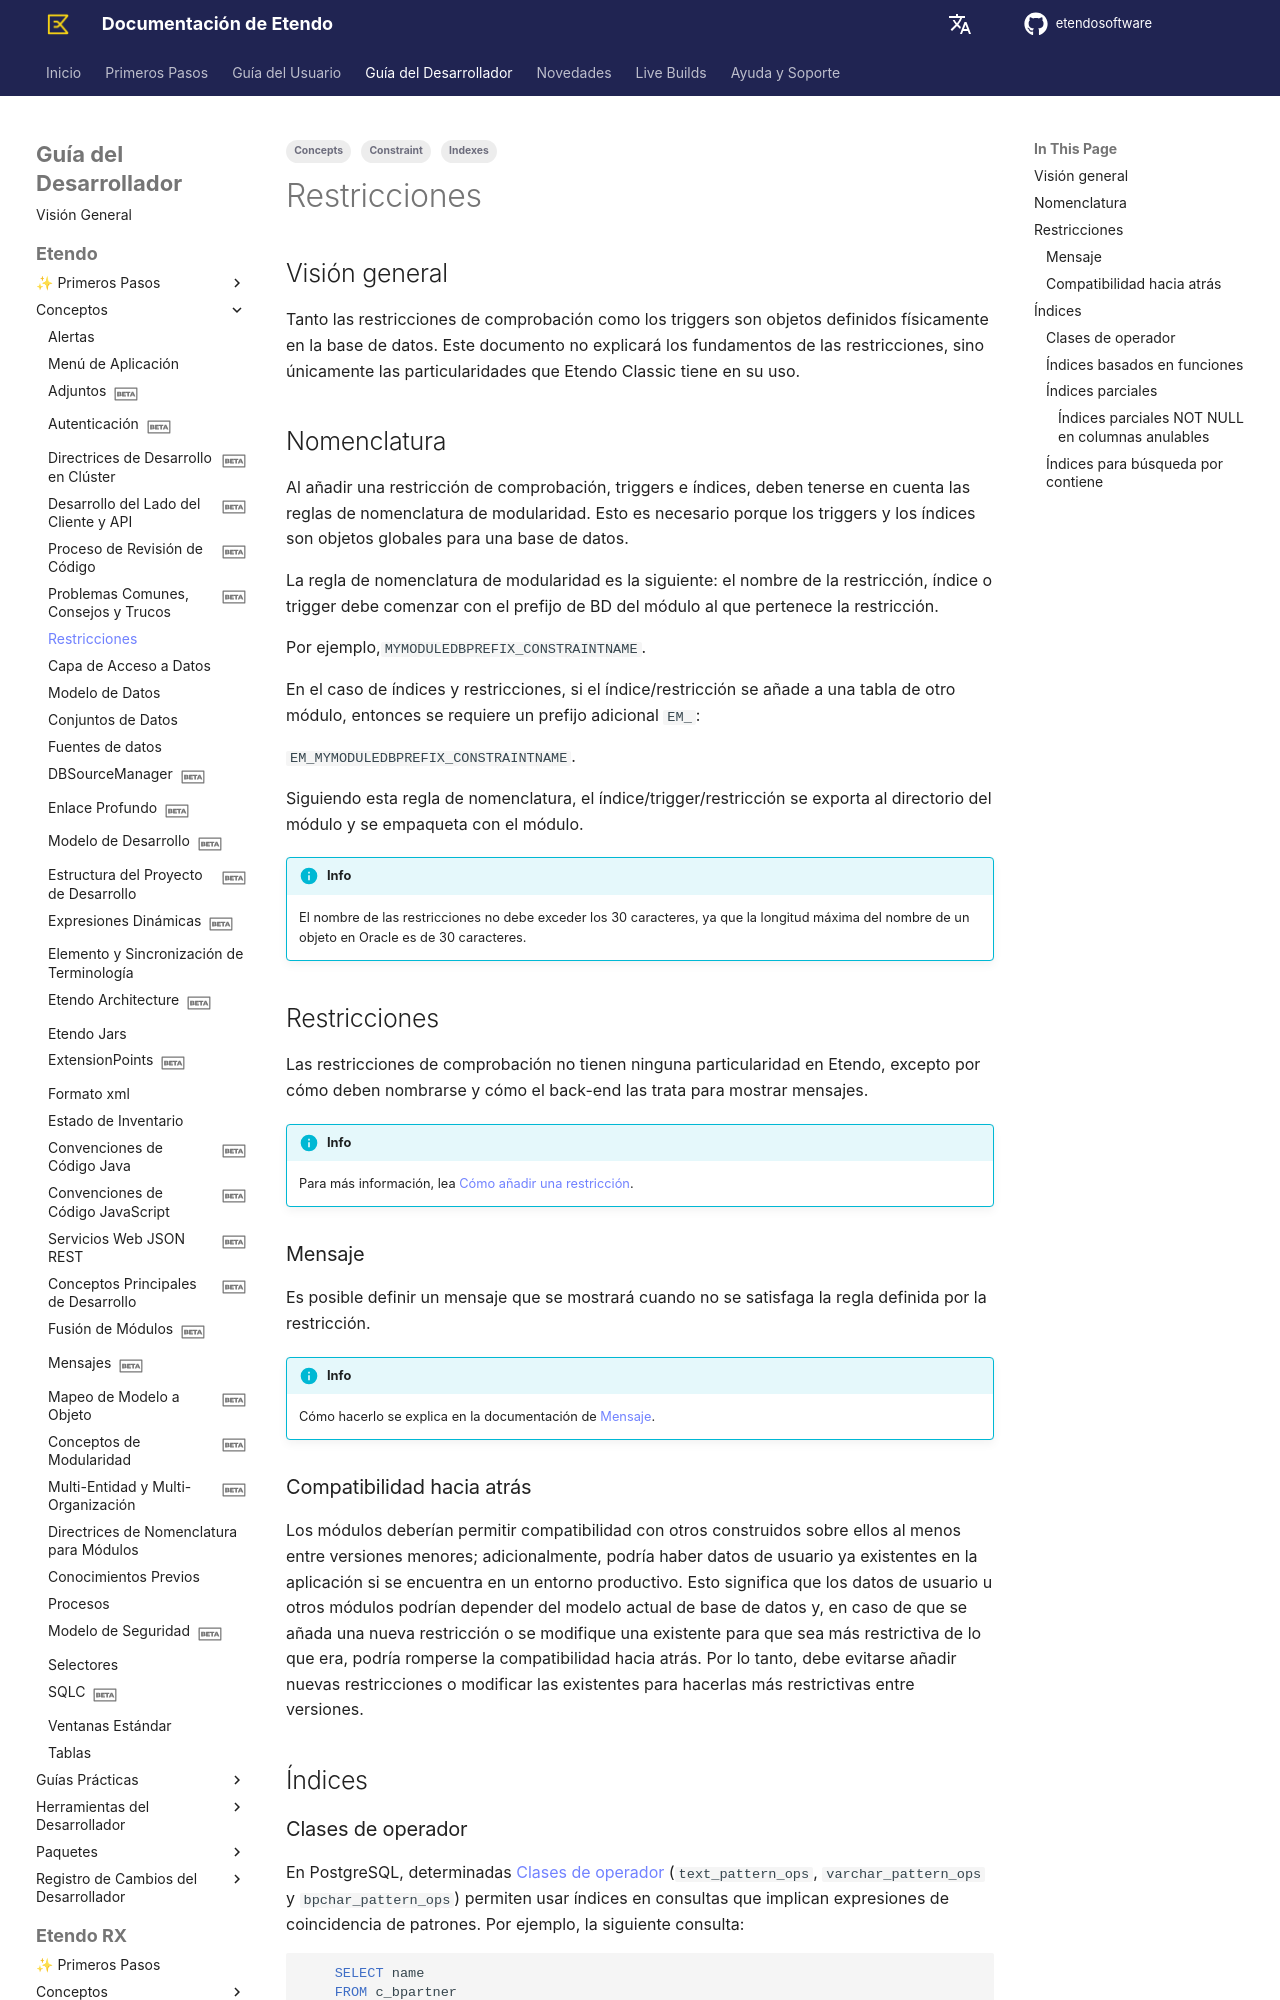

repository: etendosoftware/docs · page: es/developer-guide/etendo-classic/concepts/constraints/index.html · generator: mkdocs

---
title: Restricciones
tags: 
  - Concepts
  - Constraint
  - Indexes
---

# Restricciones { #constraints }

## Visión general { #overview }

Tanto las restricciones de comprobación como los triggers son objetos definidos físicamente en la base de datos. Este documento no explicará los fundamentos de las restricciones, sino únicamente las particularidades que Etendo Classic tiene en su uso.

## Nomenclatura { #naming }

Al añadir una restricción de comprobación, triggers e índices, deben tenerse en cuenta las reglas de nomenclatura de modularidad. Esto es necesario porque los triggers y los índices son objetos globales para una base de datos. 

La regla de nomenclatura de modularidad es la siguiente: 
el nombre de la restricción, índice o trigger debe comenzar con el prefijo de BD del módulo al que pertenece la restricción. 

Por ejemplo,`MYMODULEDBPREFIX_CONSTRAINTNAME`.

En el caso de índices y restricciones, si el índice/restricción se añade a una
tabla de otro módulo, entonces se requiere un prefijo adicional `EM_`:

`EM_MYMODULEDBPREFIX_CONSTRAINTNAME`.

Siguiendo esta regla de nomenclatura, el índice/trigger/restricción se exporta al
directorio del módulo y se empaqueta con el módulo.

!!!info
    El nombre de las restricciones no debe exceder los 30 caracteres, ya que la longitud máxima del nombre de un objeto en Oracle es de 30 caracteres.  

## Restricciones { #constraints_1 }

Las restricciones de comprobación no tienen ninguna particularidad en Etendo, excepto por cómo deben nombrarse y cómo el back-end las trata para mostrar mensajes.

!!!info
    Para más información, lea [Cómo añadir una restricción](../how-to-guides/how-to-add-a-constraint.md).

### Mensaje { #messages }

Es posible definir un mensaje que se mostrará cuando no se satisfaga la regla definida por la restricción. 

!!!info
    Cómo hacerlo se explica en la documentación de [Mensaje](messages.md#checks).

### Compatibilidad hacia atrás { #backwards-compatibility }

Los módulos deberían permitir compatibilidad con otros construidos sobre ellos al menos entre versiones menores; adicionalmente, podría haber datos de usuario ya existentes en la aplicación si se encuentra en un entorno productivo. 
Esto significa que los datos de usuario u otros módulos podrían depender del modelo actual de base de datos y, en caso de que se añada una nueva restricción o se modifique una existente para que sea más restrictiva
de lo que era, podría romperse la compatibilidad hacia atrás. Por lo tanto, debe evitarse añadir nuevas restricciones o modificar las existentes para hacerlas más restrictivas entre versiones.

## Índices { #indexes }
